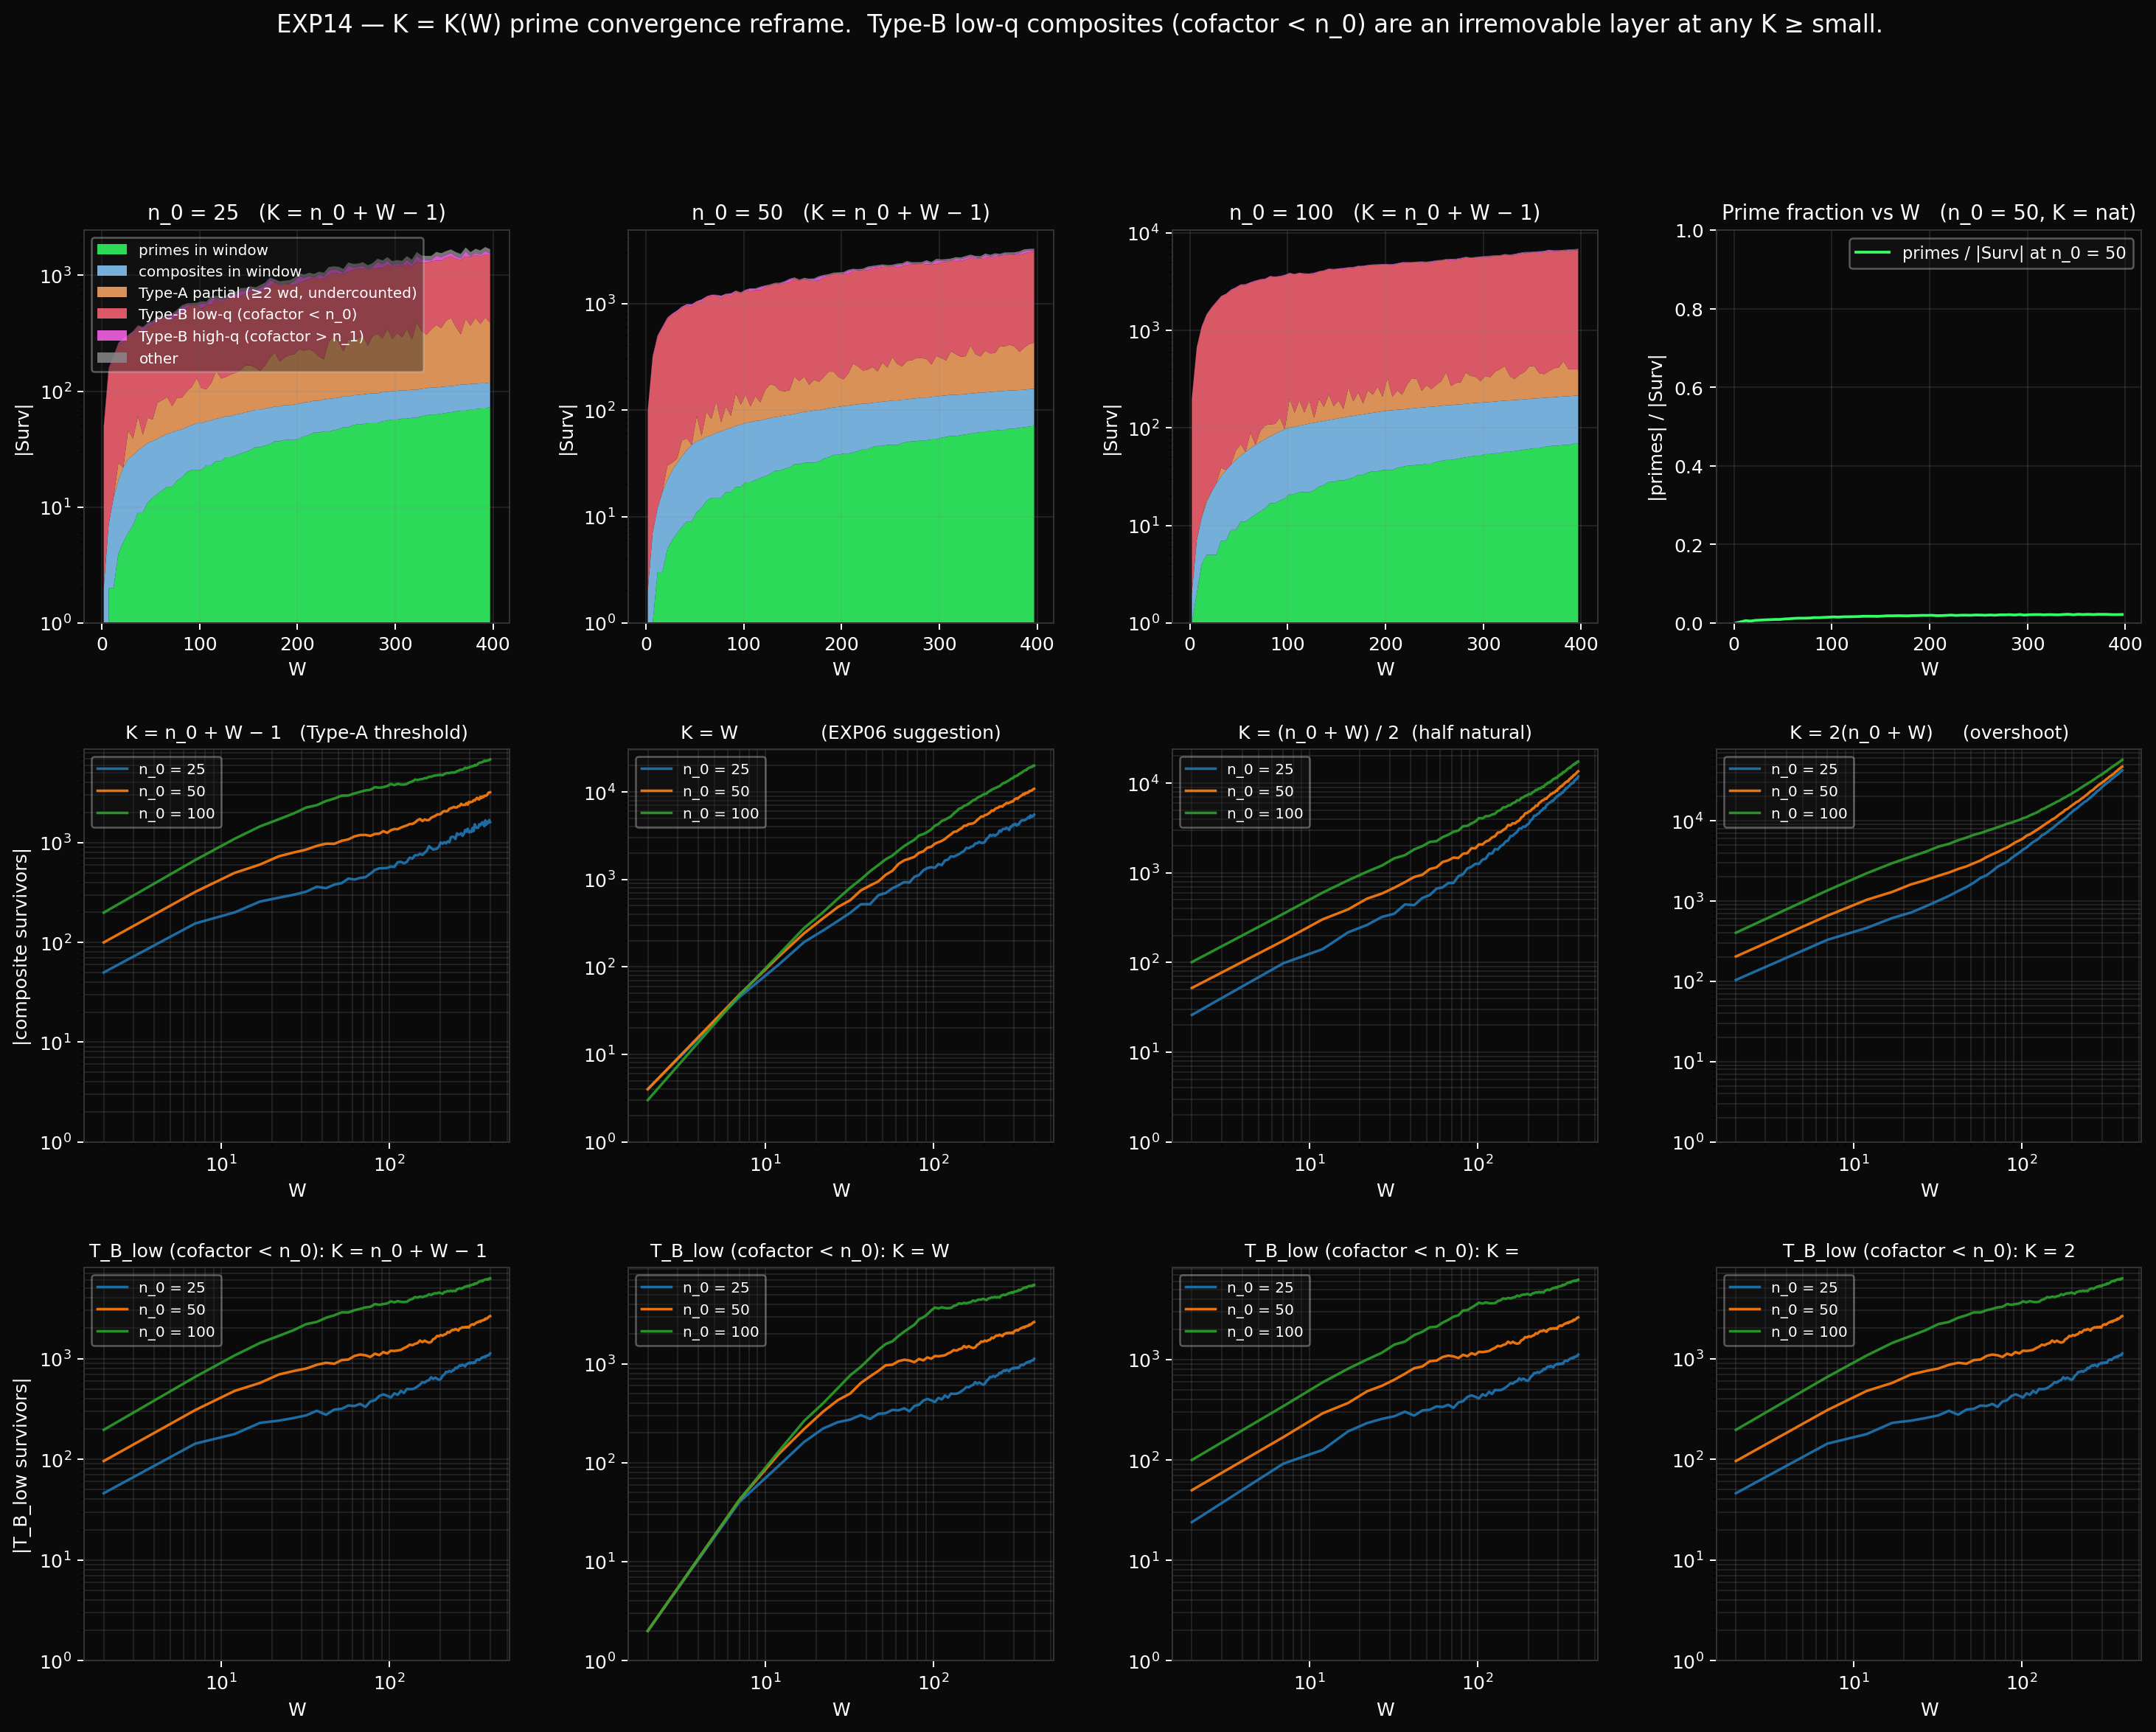

Write Python code to recreate this figure.
"""
exp14_prime_convergence_reframe.py — K = K(W) reframe via closed form.

EXP06 sketched the question: for what K(W) does the survivor set
converge to primes-in-window? Empirically composite survivors GREW
with W (with a dip at W ≈ K). The closed form (Theorem 1) lets us
answer the question structurally.

DECOMPOSITION OF SURVIVORS at parameters (n_0, W, K).

Each atom in the bundle B(K, n_0) is either:

  P_W  = prime in window (always a singleton — only its own stream
         touches it).
  C_W  = composite in window (its smallest factor < n_0, so no other
         WINDOW stream touches it; singleton).
  T_A  = composite with ≥ 2 window-divisors that ARE both reached
         within K-positions. CULLED.
  T_A_partial = composite with ≥ 2 window-divisors but only one with
         position ≤ K. SURVIVOR (singleton in B by virtue of partial
         coverage).
  T_B_low  = composite with exactly 1 window-divisor d, smallest
         coprime cofactor q = c/d < n_0. Position in stream d is
         ≈ q < n_0 ≤ K. ALWAYS in B as singleton at K ≥ small q.
         Cannot be culled (only one window-stream contains it).
  T_B_high = composite with exactly 1 window-divisor d, cofactor
         q > n_0 + W − 1. Position is ≈ q > K typically. Excluded
         from B unless K is large.

For prime convergence we want |Surv| / |P_W| → 1. The components
that matter:

  C_W is intrinsic to the window; can't be removed.
  T_A_partial is removable by raising K to the second-largest
         position threshold for c.
  T_B_low is permanent at any K large enough to admit window pairs.
  T_B_high is suppressed at K < max q in (n_0+W-1, range].

This script computes the decomposition for several K(W) scalings:

    K = n_0 + W − 1     "natural" — kills Type-A semiprimes
    K = W               EXP06's "K = W" suggestion
    K = (n_0 + W) / 2   half-natural
    K = 2 (n_0 + W)     overshoot (admits more T_B_high)

Plot:
  Panel 1: |Surv| breakdown vs W at fixed n_0.
  Panel 2: prime fraction vs W at fixed n_0.
  Panel 3: T_B_low contribution vs W (the irremovable composites).
  Panel 4: composite-survivor count comparison across K(W) scalings.

Output:
    exp14_prime_convergence_reframe.png
    exp14_decomposition.txt
"""

from __future__ import annotations

import os
import time
import math
from itertools import combinations

import numpy as np
import matplotlib
matplotlib.use('Agg')
import matplotlib.pyplot as plt

HERE = os.path.dirname(os.path.abspath(__file__))
OUT = os.path.join(HERE, 'exp14_prime_convergence_reframe.png')
OUT_TXT = os.path.join(HERE, 'exp14_decomposition.txt')

N0_LIST = [25, 50, 100]
W_RANGE = list(range(2, 401, 5))   # window widths


def n_primes_vec(n: int, k: int) -> np.ndarray:
    blocks = (k + n - 2) // (n - 1)
    m = np.arange(1, blocks * n + 1, dtype=np.int64)
    m_valid = m[m % n != 0]
    return (n * m_valid[:k]).astype(np.int64)


def sieve_primes_up_to(N: int) -> np.ndarray:
    s = np.ones(N + 1, dtype=bool)
    s[:2] = False
    for i in range(2, int(N ** 0.5) + 1):
        if s[i]:
            s[i * i::i] = False
    return s


def build_bundle(n0: int, w: int, k: int) -> tuple[np.ndarray, np.ndarray]:
    """Return (atoms, stream_index) — m_arr in stream-block order."""
    parts = [n_primes_vec(n, k) for n in range(n0, n0 + w)]
    atoms = np.concatenate(parts)
    stream_idx = np.concatenate([
        np.full(p.size, i, dtype=np.int32) for i, p in enumerate(parts)
    ])
    return atoms, stream_idx


def decompose_survivors(n0: int, w: int, k: int,
                        prime_sieve: np.ndarray) -> dict:
    """Decompose B(K, n_0) survivors into structural categories."""
    atoms, stream_idx = build_bundle(n0, w, k)
    n_atoms = atoms.size
    if n_atoms == 0:
        return {}

    # Build mult and survivor mask.
    uniq, inverse, counts = np.unique(atoms, return_inverse=True,
                                       return_counts=True)
    mult = counts[inverse]                 # multiplicity per atom-instance
    is_singleton = mult == 1

    # We want to characterize each unique atom once. Use the index
    # of its first occurrence.
    _, first_idx = np.unique(atoms, return_index=True)
    survivors = uniq[mult[first_idx] == 1]
    n_surv = survivors.size

    n1 = n0 + w - 1
    # Decompose survivors:
    n_prime_window = 0
    n_composite_window = 0
    n_typeB_low = 0
    n_typeB_high = 0
    n_typeA_partial = 0
    n_other = 0

    # For each survivor c, find its window-divisors and classify.
    # Use np.gcd-style enumeration: divisors of c in [n_0, n_1] are
    # found by iterating d from n_0 to min(c, n_1) and checking d | c.
    # For efficiency we batch by checking which streams emit c.

    # Build dict: atom -> list of stream indices that emitted it.
    atom_streams: dict[int, list[int]] = {}
    for idx in range(n_atoms):
        a = int(atoms[idx])
        atom_streams.setdefault(a, []).append(int(stream_idx[idx]))

    # For each survivor c, atom_streams[c] has length 1 (the one stream
    # that emitted c with position ≤ K).
    for c in survivors:
        c = int(c)
        em_streams = atom_streams[c]
        # The window-divisor that's confirmed in B
        d_in_B = n0 + em_streams[0]  # since stream_idx 0 → n_0, etc.

        # Now find ALL window-divisors of c (whether or not they're in B)
        # and the cofactors c/d.
        all_window_divisors = []
        all_pos = []
        for d in range(n0, n1 + 1):
            if c % d == 0:
                m_val = c // d
                if m_val % d != 0:  # d² ∤ c, so c is a valid stream-d atom
                    all_window_divisors.append(d)
                    all_pos.append(m_val - m_val // d)  # exact position

        n_window_div = len(all_window_divisors)

        # Classify
        if c >= n0 and c <= n1:
            # In-window atom
            if prime_sieve[c]:
                n_prime_window += 1
            else:
                n_composite_window += 1
        else:
            # Out-of-window composite (or large prime, but primes have
            # no window-divisor unless they themselves are in window —
            # handled above).
            if n_window_div >= 2:
                # Type A partial: has multiple window-divisors but
                # only one's position ≤ K.
                n_typeA_partial += 1
            else:
                # Type B: exactly 1 window-divisor.
                d = d_in_B
                m_val = c // d
                # m_val is the cofactor. Could be prime or composite.
                if m_val < n0:
                    n_typeB_low += 1
                elif m_val > n1:
                    n_typeB_high += 1
                else:
                    # m_val is in window — but we said only 1 window-divisor.
                    # This means m_val = c/d is not a divisor (because
                    # m_val² ∤ c is the condition, i.e., m_val | (c/m_val)
                    # would mean d = c/m_val is a multiple of m_val).
                    # Could happen for c = d · m_val with d, m_val both
                    # in window but somehow not both window-divisors of c.
                    # Probably edge case: count as "other".
                    n_other += 1

    return {
        'n_atoms': int(n_atoms),
        'n_surv': int(n_surv),
        'n_prime_window': int(n_prime_window),
        'n_composite_window': int(n_composite_window),
        'n_typeA_partial': int(n_typeA_partial),
        'n_typeB_low': int(n_typeB_low),
        'n_typeB_high': int(n_typeB_high),
        'n_other': int(n_other),
        'max_atom': int(atoms.max()) if atoms.size > 0 else 0,
    }


SCALINGS = [
    ('K = n_0 + W − 1   (Type-A threshold)',
     lambda n0, w: n0 + w - 1),
    ('K = W              (EXP06 suggestion)',
     lambda n0, w: w),
    ('K = (n_0 + W) / 2  (half natural)',
     lambda n0, w: max(1, (n0 + w) // 2)),
    ('K = 2(n_0 + W)     (overshoot)',
     lambda n0, w: 2 * (n0 + w)),
]


def main():
    log = []
    def out(s):
        print(s)
        log.append(s)

    # Build prime sieve up to max possible atom
    max_n0 = max(N0_LIST)
    max_w = max(W_RANGE)
    max_K_used = 2 * (max_n0 + max_w)
    max_atom = max_K_used * (max_n0 + max_w)
    out(f'Building prime sieve up to {max_atom}')
    prime_sieve = sieve_primes_up_to(max_atom + 100)

    out(f'EXP14 — K = K(W) prime convergence reframe')
    out(f'  n_0 ∈ {N0_LIST}, W ∈ [{W_RANGE[0]}, {W_RANGE[-1]}]')

    # Run decomposition for each scaling and each (n_0, W)
    results: dict[tuple[str, int], list[dict]] = {}

    for scaling_name, scaling_fn in SCALINGS:
        out(f'\n--- Scaling: {scaling_name} ---')
        for n0 in N0_LIST:
            t0 = time.time()
            data = []
            for w in W_RANGE:
                k = scaling_fn(n0, w)
                if k < 1:
                    data.append(None)
                    continue
                d = decompose_survivors(n0, w, k, prime_sieve)
                d['K'] = k
                d['W'] = w
                d['n0'] = n0
                data.append(d)
            elapsed = time.time() - t0
            results[(scaling_name, n0)] = data
            last = data[-1]
            if last:
                out(f'  n_0 = {n0}: W = {last["W"]}, K = {last["K"]}, '
                    f'|Surv| = {last["n_surv"]}, primes = '
                    f'{last["n_prime_window"]}, comp_in_window = '
                    f'{last["n_composite_window"]}, '
                    f'typeA_partial = {last["n_typeA_partial"]}, '
                    f'typeB_low = {last["n_typeB_low"]}, '
                    f'typeB_high = {last["n_typeB_high"]}  '
                    f'({elapsed:.1f}s)')

    # ---- Plot ----
    fig = plt.figure(figsize=(20, 14), dpi=130)
    fig.patch.set_facecolor('#0a0a0a')
    gs = fig.add_gridspec(3, 4, hspace=0.32, wspace=0.28)

    n0_focus = N0_LIST[1]  # 50

    # Row 1: composition stacked area chart for the natural scaling
    nat_name, _ = SCALINGS[0]
    for col, n0 in enumerate(N0_LIST):
        ax = fig.add_subplot(gs[0, col])
        ax.set_facecolor('#0a0a0a')
        data = results[(nat_name, n0)]
        ws = [d['W'] for d in data if d]
        primes = [d['n_prime_window'] for d in data if d]
        comp_in = [d['n_composite_window'] for d in data if d]
        tA = [d['n_typeA_partial'] for d in data if d]
        tB_low = [d['n_typeB_low'] for d in data if d]
        tB_high = [d['n_typeB_high'] for d in data if d]
        other = [d['n_other'] for d in data if d]

        ax.stackplot(ws, primes, comp_in, tA, tB_low, tB_high, other,
                     labels=['primes in window',
                             'composites in window',
                             'Type-A partial (≥2 wd, undercounted)',
                             'Type-B low-q (cofactor < n_0)',
                             'Type-B high-q (cofactor > n_1)',
                             'other'],
                     colors=['#33ff66', '#88ccff', '#ffaa66',
                             '#ff6677', '#ff66ee', '#888888'],
                     alpha=0.85)
        ax.set_title(f'n_0 = {n0}   (K = n_0 + W − 1)',
                     color='white', fontsize=11)
        ax.set_xlabel('W', color='white', fontsize=10)
        ax.set_ylabel('|Surv|', color='white', fontsize=10)
        ax.tick_params(colors='white')
        for spine in ax.spines.values():
            spine.set_color('#333')
        ax.grid(True, alpha=0.18, color='#888')
        if col == 0:
            ax.legend(loc='upper left', fontsize=8, framealpha=0.4,
                      labelcolor='white', facecolor='#1a1a1a')
        ax.set_yscale('log')
        ax.set_ylim(bottom=1)

    # Last column: prime fraction vs W (focal n_0)
    ax = fig.add_subplot(gs[0, 3])
    ax.set_facecolor('#0a0a0a')
    data = results[(nat_name, n0_focus)]
    ws = [d['W'] for d in data if d]
    fracs = [d['n_prime_window'] / max(d['n_surv'], 1) for d in data if d]
    ax.plot(ws, fracs, color='#33ff66', linewidth=1.5,
             label=f'primes / |Surv| at n_0 = {n0_focus}')
    ax.set_title(f'Prime fraction vs W   (n_0 = {n0_focus}, K = nat)',
                 color='white', fontsize=11)
    ax.set_xlabel('W', color='white', fontsize=10)
    ax.set_ylabel('|primes| / |Surv|', color='white', fontsize=10)
    ax.tick_params(colors='white')
    for spine in ax.spines.values():
        spine.set_color('#333')
    ax.grid(True, alpha=0.18, color='#888')
    ax.set_ylim(0, 1)
    ax.legend(loc='upper right', fontsize=9, framealpha=0.4,
              labelcolor='white', facecolor='#1a1a1a')

    # Row 2: composite survivor count across SCALINGS at focal n_0
    for col, (sname, _) in enumerate(SCALINGS):
        ax = fig.add_subplot(gs[1, col])
        ax.set_facecolor('#0a0a0a')
        for n0 in N0_LIST:
            data = results[(sname, n0)]
            ws = [d['W'] for d in data if d]
            n_comp = [d['n_surv'] - d['n_prime_window']
                      for d in data if d]
            ax.plot(ws, n_comp, linewidth=1.4,
                     label=f'n_0 = {n0}',
                     alpha=0.9)
        ax.set_title(sname, color='white', fontsize=10)
        ax.set_xlabel('W', color='white', fontsize=10)
        if col == 0:
            ax.set_ylabel('|composite survivors|',
                          color='white', fontsize=10)
        ax.set_yscale('log')
        ax.set_xscale('log')
        ax.set_ylim(bottom=1)
        ax.tick_params(colors='white')
        for spine in ax.spines.values():
            spine.set_color('#333')
        ax.grid(True, alpha=0.18, color='#888', which='both')
        ax.legend(loc='upper left', fontsize=8, framealpha=0.4,
                  labelcolor='white', facecolor='#1a1a1a')

    # Row 3: T_B_low contribution (the irremovable layer) — as a
    # function of W for each scaling, at focal n_0
    for col, (sname, _) in enumerate(SCALINGS):
        ax = fig.add_subplot(gs[2, col])
        ax.set_facecolor('#0a0a0a')
        for n0 in N0_LIST:
            data = results[(sname, n0)]
            ws = [d['W'] for d in data if d]
            tBlow = [d['n_typeB_low'] for d in data if d]
            ax.plot(ws, tBlow, linewidth=1.4, label=f'n_0 = {n0}',
                     alpha=0.9)
        ax.set_title(f'T_B_low (cofactor < n_0): {sname.split("(")[0]}',
                     color='white', fontsize=10)
        ax.set_xlabel('W', color='white', fontsize=10)
        if col == 0:
            ax.set_ylabel('|T_B_low survivors|',
                          color='white', fontsize=10)
        ax.set_yscale('log')
        ax.set_xscale('log')
        ax.set_ylim(bottom=1)
        ax.tick_params(colors='white')
        for spine in ax.spines.values():
            spine.set_color('#333')
        ax.grid(True, alpha=0.18, color='#888', which='both')
        ax.legend(loc='upper left', fontsize=8, framealpha=0.4,
                  labelcolor='white', facecolor='#1a1a1a')

    fig.suptitle(
        'EXP14 — K = K(W) prime convergence reframe.  '
        'Type-B low-q composites (cofactor < n_0) are an '
        'irremovable layer at any K ≥ small.',
        color='white', fontsize=13, y=0.997
    )
    plt.tight_layout()
    plt.savefig(OUT, dpi=180, facecolor='#0a0a0a', bbox_inches='tight')
    plt.close()
    out(f'\n-> {OUT}')

    with open(OUT_TXT, 'w') as f:
        f.write('\n'.join(log))
    out(f'-> {OUT_TXT}')


if __name__ == '__main__':
    main()
